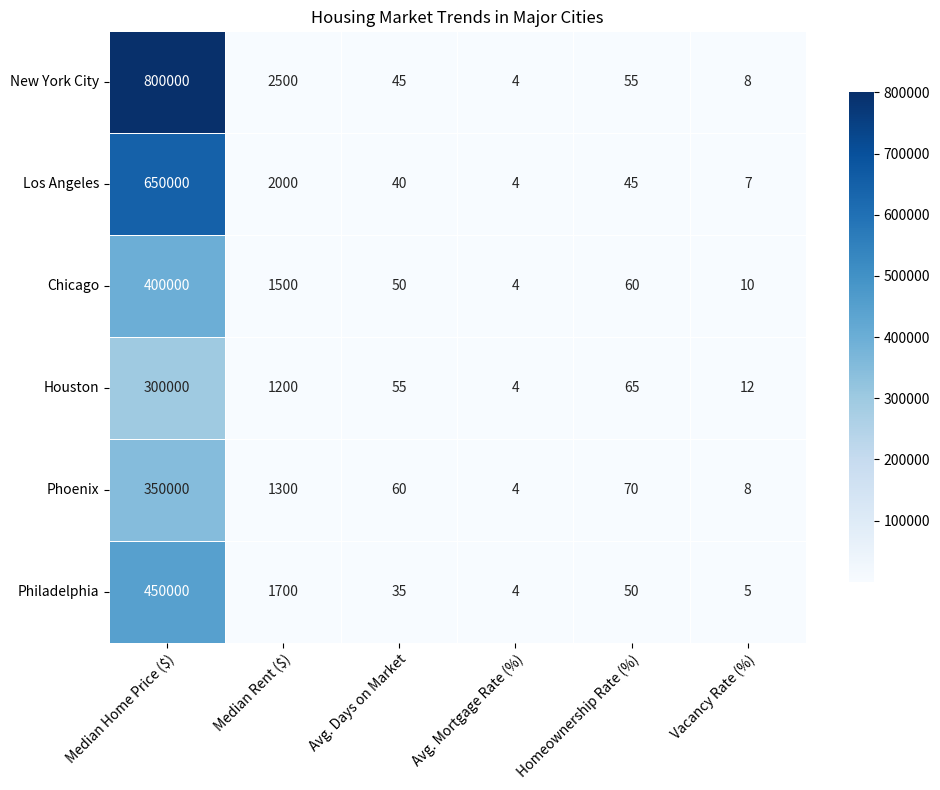

The matplotlib source for this figure: (Note: this script raises an exception after producing the figure.)

import matplotlib.pyplot as plt
import numpy as np
import pandas as pd

# import data as a pandas dataframe
data = pd.DataFrame({'City': ['New York City', 'Los Angeles', 'Chicago', 'Houston', 'Phoenix', 'Philadelphia'],
                      'Median Home Price ($)': [800000, 650000, 400000, 300000, 350000, 450000],
                      'Median Rent ($)': [2500, 2000, 1500, 1200, 1300, 1700],
                      'Avg. Days on Market': [45, 40, 50, 55, 60, 35],
                      'Avg. Mortgage Rate (%)': [3.5, 3.7, 4, 4.2, 4.5, 3.9],
                      'Homeownership Rate (%)': [55, 45, 60, 65, 70, 50],
                      'Vacancy Rate (%)': [8, 7, 10, 12, 8, 5]})

# set figure size to prevent content from being cut off
plt.figure(figsize=(10, 8))

# create a heatmap using seaborn
import seaborn as sns
ax = sns.heatmap(data.drop('City', axis=1), annot=True, fmt='.0f', cmap='Blues', linewidths=.5, cbar_kws={'shrink': 0.8})

# set the ticks and ticklabels for x and y axis
ax.set_xticks(np.arange(0, 6) + 0.5)
ax.set_yticks(np.arange(0, 6) + 0.5)
ax.set_xticklabels(data.columns[1:], rotation=45, ha='right', rotation_mode='anchor')
ax.set_yticklabels(data['City'], rotation=0, ha='right', rotation_mode='anchor')

# set the title of the figure
plt.title('Housing Market Trends in Major Cities')

# resize image and save
plt.tight_layout()
plt.savefig('output/final/heatmap/png/20231226-140552_1.png', bbox_inches='tight')

# clear the current image state
plt.clf()
